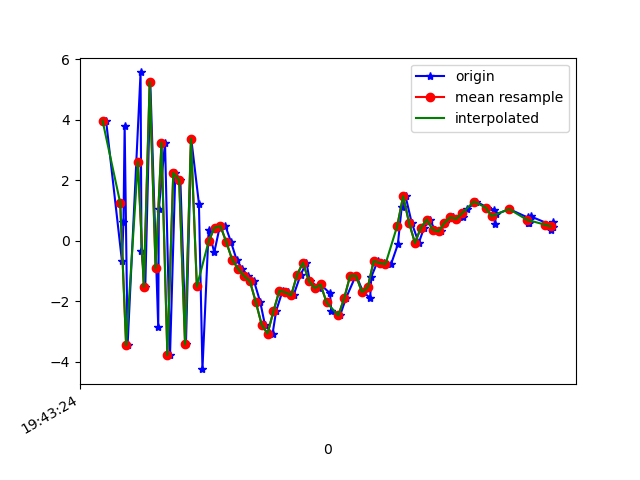

Source data for this figure (header and first rows):
1617738204852, 433841473802919, 3.9686642, 1.0099328, -4.1777644
1617738204906, 433841493033689, -0.6888, 0.1975, 6.895
1617738204911, 433841512264459, 0.6309, 0.7567, -8.057
1617738204915, 433841531495229, 3.796, 1.469, 7.267
1617738204925, 433841550725999, -3.462, -0.256, -2.729
1617738204969, 433841569956769, 5.563, 1.207, -3.096
1617738204972, 433841589187539, -0.3407, 0.1679, 7.488
1617738204985, 433841608418309, -1.525, 0.2669, -7.116
1617738205002, 433841627649079, 5.252, 1.987, 2.77
1617738205029, 433841646879849, -2.868, 0.2426, 3.456
1617738205031, 433841666110619, 1.045, 0.488, -7.756
1617738205052, 433841685341389, 3.243, 1.166, 6.189
1617738205069, 433841704572159, -3.786, -0.1227, -0.8336
1617738205087, 433841723802929, 2.242, 1.108, -7.527
1617738205104, 433841743033699, 2.002, 0.9423, 5.477
1617738205123, 433841762264469, -3.43, -0.1109, -5.755
1617738205141, 433841781495239, 3.368, 1.272, -8.504
1617738205167, 433841800726009, 1.226, 1.527, 4.235
1617738205179, 433841819956779, -4.251, 0.2644, -8.071
1617738205200, 433841839187549, 0.3459, 1.405, -9.165
1617738205219, 433841858418319, -0.3908, 1.471, -5.899
1617738205237, 433841877649089, 0.4287, 1.242, -4.426
1617738205257, 433841896879859, 0.4846, 1.292, -5.099
1617738205276, 433841916110629, -0.05128, 1.044, -3.678
1617738205295, 433841935341399, -0.6341, 1.741, -1.296
1617738205314, 433841954572169, -0.9318, 3.179, -1.176
1617738205333, 433841973802939, -1.166, 2.426, -0.6964
1617738205354, 433841993033709, -1.343, -0.5577, 2.47
1617738205375, 433842012264479, -2.028, -3.233, 6.582
1617738205391, 433842031495249, -2.784, -1.436, 8.348
1617738205417, 433842050726019, -3.075, 1.012, 7.825
1617738205429, 433842069956789, -2.329, 1.183, 8.897
1617738205451, 433842089187559, -1.654, -0.04197, 11.09
1617738205470, 433842108418329, -1.711, 0.2188, 11.47
1617738205488, 433842127649099, -1.81, 0.3128, 10.62
1617738205512, 433842146879869, -1.132, 0.2493, 9.653
1617738205532, 433842166110639, -0.7274, -0.06991, 8.955
1617738205543, 433842185341409, -1.332, -0.7348, 7.884
1617738205576, 433842204572179, -1.57, -0.7793, 6.389
1617738205580, 433842223802949, -1.45, -0.262, 4.875
1617738205612, 433842243033719, -1.745, -0.1975, 4.219
1617738205616, 433842262264489, -2.337, -1.029, 1.662
1617738205646, 433842281495259, -2.476, -2.211, 0.1533
1617738205666, 433842300726029, -1.902, -2.533, -0.6965
1617738205699, 433842319956799, -1.163, -1.689, -1.829
1617738205701, 433842339187569, -1.159, -0.5352, -2.729
1617738205724, 433842358418339, -1.7, 0.3217, -4.197
1617738205748, 433842377649109, -1.892, -0.3321, -4.375
1617738205752, 433842396879879, -1.197, -1.138, -3.819
1617738205774, 433842416110649, -0.6693, -0.6289, -3.751
1617738205796, 433842435341419, -0.7392, 0.9099, -3.33
1617738205819, 433842454572189, -0.7762, 2.041, -3.63
1617738205842, 433842473802959, -0.1237, 1.441, -4.364
1617738205855, 433842493033729, 1.101, -0.4192, -3.696
1617738205868, 433842512264499, 1.474, -1.041, -1.909
1617738205889, 433842531495269, 0.5919, 0.4175, -1.831
1617738205913, 433842550726039, -0.07619, 1.031, -2.635
1617738205931, 433842569956809, 0.4242, 0.7679, -2.361
1617738205951, 433842589187579, 0.6986, 0.4054, -1.577
1617738205967, 433842608418349, 0.3669, 0.1568, -0.7289
1617738205988, 433842627649119, 0.3035, 0.4052, -1.166
... 20 more rows
